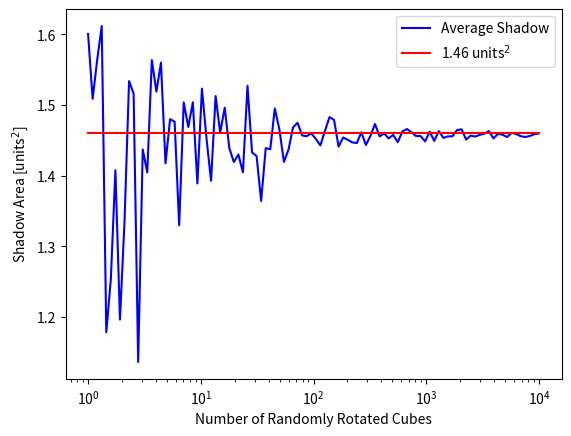

The script that saved this image:
import numpy as np
from scipy.spatial.transform import Rotation as R
import matplotlib.pyplot as plt


class Cube():
    def __init__(self, dim=3):
        # did not end up needing vertices
        self.vertices  = ((np.arange(2**dim)[:,None] & (1 << np.arange(dim))) > 0) - 0.5
        self.normvectors = np.array(
                                    [[ 1,  0,  0],
                                     [-1,  0,  0],
                                     [ 0,  1,  0],
                                     [ 0, -1,  0],
                                     [ 0,  0,  1],
                                     [ 0,  0, -1]]
                                    ) # normal vectors all go out from cubes volume


    def rotate(self):
        '''
        Randomly rotate the cube, using a rotation vector that points 
        along the axis of rotation with length equal to the rotation angle
        '''
        # Generate spherical polar coordinates of rotation vector
        # theta and phi are uniformly distributed across the surface of a sphere
        theta = np.arccos(2*np.random.uniform()-1) # polar angle
        phi = 2*np.pi*np.random.uniform() # azimuthal angle
        r = np.random.uniform(low=0, high=2*np.pi) # encodes rotaion amount

        cart_rot_vec = np.array(
                                [r*np.sin(theta)*np.cos(phi),
                                 r*np.sin(theta)*np.sin(phi),
                                 r*np.cos(theta)]
                                )

        # Create rotation vector 
        r = R.from_rotvec(cart_rot_vec)
        # Create Rotation matrix in Cartesian unit vector basis
        rot_mat = r.as_matrix()

        self.vertices = np.matmul(self.vertices, rot_mat)
        self.normvectors = np.matmul(self.normvectors, rot_mat)

    
    def calc_shadow(self):
        '''
        Returns shadow of the unit cube by adding projections from all faces 
        pointing upwards
        '''
        shade = 0
        up = np.array([0, 0, 1])
        for vector in self.normvectors:
            if vector[2] > 0:
                shade += np.dot(vector, up)

        return shade


def average_shadow(n):

    shades = np.zeros(n)

    for i in range(n):
        c = Cube()
        c.rotate()
        shades[i] = c.calc_shadow()

    return np.average(shades)


# Plotting
npoints=100
ns = np.logspace(0,4, npoints)
ys = []
yref = np.full(npoints, 1.46)
for n in ns:
    ys.append(average_shadow(int(n)))

plt.plot(ns, ys, c='blue', label='Average Shadow')
plt.plot(ns, yref, c='red', label='1.46 units$^2$')
plt.xscale('log')
plt.xlabel('Number of Randomly Rotated Cubes')
plt.ylabel('Shadow Area [units$^2$]')
plt.legend()
plt.show()
